Run: headless pygame with SDL's dummy video driver; simulated clock (each Clock.tick advances the game by its frame time, no real sleeping); random seed 0; keys injected as events and as key.get_pressed() state; mouse plan: one left click at the window centre at the start of phase 2, then a move to the lower-right quarter at the start of phase 3.
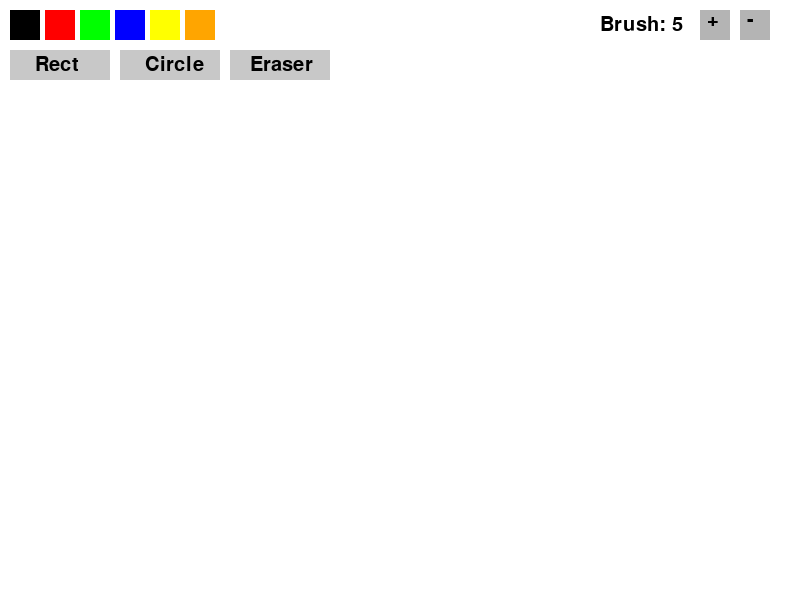
Frame 1 of 4 · flips 1–60 · no input
Frame 2 of 4 · flips 61–180 · clicked the window centre · tapped SPACE, RETURN · held RIGHT (→), D · screen unchanged from frame 1, image omitted
Frame 3 of 4 · flips 181–300 · moved the mouse to the lower-right quarter · held DOWN (↓), S · screen unchanged from frame 2, image omitted
Frame 4 of 4 · flips 301–420 · held LEFT (←), A, UP (↑), W · screen unchanged from frame 3, image omitted

The pygame program that drew these frames:

import pygame
import sys

pygame.init()

# Основные параметры экрана и приложения
WIDTH, HEIGHT = 800, 600
FPS = 60
WHITE = (255, 255, 255)
BLACK = (0, 0, 0)
BG_COLOR = WHITE
current_color = BLACK

# Параметры кисти
brush_size = 5
min_brush = 1
max_brush = 50

# Инструменты рисования
tool = "pencil"
drawing = False
start_pos = None
temp_canvas = None

# Создание окна и холста
display_surface = pygame.display.set_mode((WIDTH, HEIGHT))
pygame.display.set_caption("Paint_App")
canvas = pygame.Surface((WIDTH, HEIGHT))
canvas.fill(BG_COLOR)

clock = pygame.time.Clock()

# Цветовая палитра
color_palette = [
    (0, 0, 0), (255, 0, 0), (0, 255, 0), (0, 0, 255),
    (255, 255, 0), (255, 165, 0), (255, 255, 255)
]

font = pygame.font.Font(None, 30)

def draw_ui():
    """Отрисовка интерфейса пользователя."""
    display_surface.blit(canvas, (0, 0))
    
    # Отображение цветовой палитры
    for i, color in enumerate(color_palette):
        pygame.draw.rect(display_surface, color, (10 + i * 35, 10, 30, 30))
    
    # Кнопки изменения размера кисти
    pygame.draw.rect(display_surface, (180, 180, 180), (700, 10, 30, 30))
    pygame.draw.rect(display_surface, (180, 180, 180), (740, 10, 30, 30))
    
    plus = font.render("+", True, BLACK)
    minus = font.render("-", True, BLACK)
    display_surface.blit(plus, (707, 10))
    display_surface.blit(minus, (747, 10))
    
    # Отображение текущего размера кисти
    label = font.render(f"Brush: {brush_size}", True, BLACK)
    display_surface.blit(label, (600, 15))
    
    # Кнопки выбора инструментов
    pygame.draw.rect(display_surface, (200, 200, 200), (10, 50, 100, 30))  # Прямоугольник
    pygame.draw.rect(display_surface, (200, 200, 200), (120, 50, 100, 30))  # Круг
    pygame.draw.rect(display_surface, (200, 200, 200), (230, 50, 100, 30))  # Ластик
    
    rect_label = font.render("Rect", True, BLACK)
    circle_label = font.render("Circle", True, BLACK)
    eraser_label = font.render("Eraser", True, BLACK)
    
    display_surface.blit(rect_label, (35, 55))
    display_surface.blit(circle_label, (145, 55))
    display_surface.blit(eraser_label, (250, 55))

def get_color_from_palette(pos):
    """Получение цвета из палитры при клике по нему."""
    x, y = pos
    if 10 <= y <= 40:
        for i, color in enumerate(color_palette):
            if 10 + i * 35 <= x <= 10 + i * 35 + 30:
                return color
    return None

while True:
    clock.tick(FPS)
    draw_ui()
    
    for event in pygame.event.get():
        if event.type == pygame.QUIT:
            pygame.quit()
            sys.exit()

        elif event.type == pygame.KEYDOWN:
            # Выбор инструмента с клавиатуры
            if event.key == pygame.K_1:
                tool = "pencil"
            elif event.key == pygame.K_2:
                tool = "rectangle"
            elif event.key == pygame.K_3:
                tool = "circle"
            elif event.key == pygame.K_4:
                tool = "eraser"

        elif event.type == pygame.MOUSEBUTTONDOWN:
            if event.button == 1:
                selected = get_color_from_palette(event.pos)
                if selected is not None:
                    current_color = selected
                    tool = "pencil" if selected != WHITE else "eraser"
                elif 700 <= event.pos[0] <= 730 and 10 <= event.pos[1] <= 40:
                    brush_size = min(max_brush, brush_size + 1)
                elif 740 <= event.pos[0] <= 770 and 10 <= event.pos[1] <= 40:
                    brush_size = max(min_brush, brush_size - 1)
                elif 10 <= event.pos[0] <= 110 and 50 <= event.pos[1] <= 80:
                    tool = "rectangle"
                elif 120 <= event.pos[0] <= 220 and 50 <= event.pos[1] <= 80:
                    tool = "circle"
                elif 230 <= event.pos[0] <= 330 and 50 <= event.pos[1] <= 80:
                    tool = "eraser"
                else:
                    drawing = True
                    start_pos = event.pos
                    if tool in ["rectangle", "circle"]:
                        temp_canvas = canvas.copy()

        elif event.type == pygame.MOUSEMOTION and drawing:
            # Отрисовка инструментов в режиме движения мыши
            if tool == "pencil":
                pygame.draw.circle(canvas, current_color, event.pos, brush_size)
            elif tool == "eraser":
                pygame.draw.circle(canvas, BG_COLOR, event.pos, brush_size)
            elif tool in ["rectangle", "circle"] and temp_canvas:
                canvas.blit(temp_canvas, (0, 0))
                x1, y1 = start_pos
                x2, y2 = event.pos
                if tool == "rectangle":
                    rect = pygame.Rect(min(x1, x2), min(y1, y2), abs(x2 - x1), abs(y2 - y1))
                    pygame.draw.rect(canvas, current_color, rect, 2)
                elif tool == "circle":
                    radius = int(((x2 - x1) ** 2 + (y2 - y1) ** 2) ** 0.5)
                    pygame.draw.circle(canvas, current_color, start_pos, radius, 2)

        elif event.type == pygame.MOUSEBUTTONUP:
            if event.button == 1 and drawing:
                drawing = False
                if tool in ["rectangle", "circle"]:
                    temp_canvas = None
    
    pygame.display.update()
